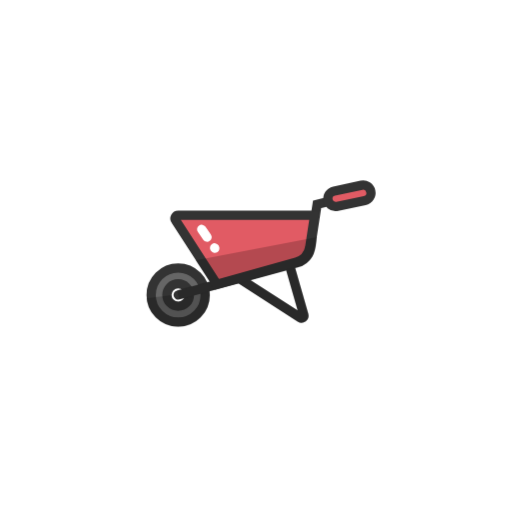
t = 0.00 s
t = 1.00 s: frame unchanged from t = 0.00 s, image omitted
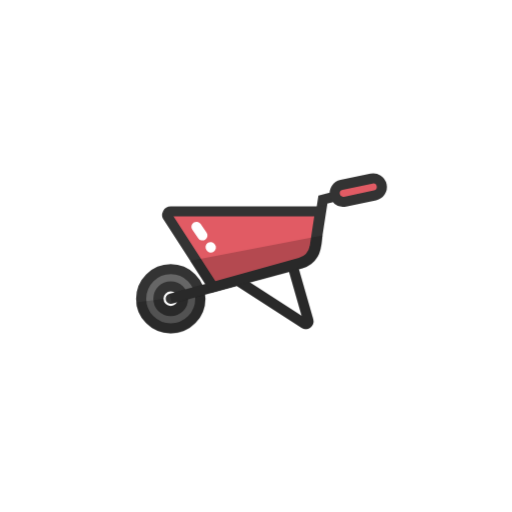
t = 1.13 s
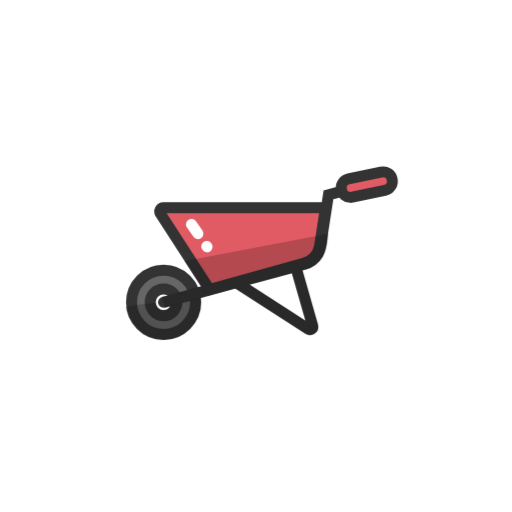
t = 1.25 s
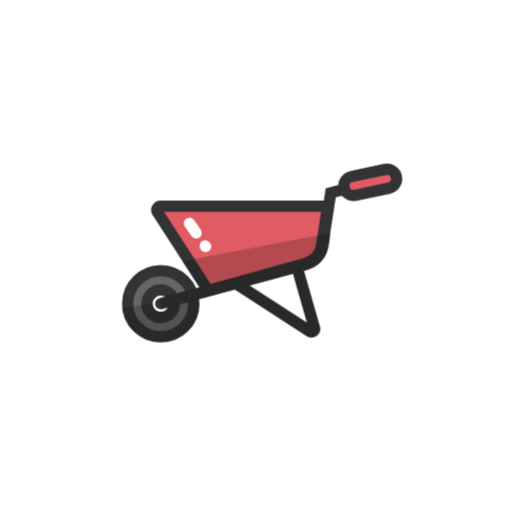
t = 1.38 s
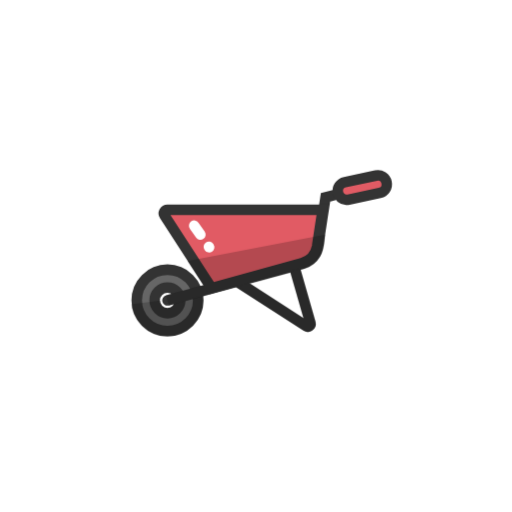
t = 1.63 s

The animated SVG that drew these frames (rendered in a browser with its animation timeline set to each time). Animation: 2 CSS @keyframes rules; one cycle of 2.00 s, repeats indefinitely.

<svg class="ldi-dq7hkb" width="200px"  height="200px"  xmlns="http://www.w3.org/2000/svg" xmlns:xlink="http://www.w3.org/1999/xlink" viewBox="0 0 100 100" preserveAspectRatio="xMidYMid" style="background: none;"><!--?xml version="1.0" encoding="utf-8"?--><!--Generator: Adobe Illustrator 21.0.0, SVG Export Plug-In . SVG Version: 6.00 Build 0)--><svg version="1.1" id="圖層_1" xmlns="http://www.w3.org/2000/svg" xmlns:xlink="http://www.w3.org/1999/xlink" x="0px" y="0px" viewBox="0 0 100 100" style="transform-origin: 50px 50px 0px;" xml:space="preserve"><g style="transform-origin: 50px 50px 0px;"><g style="transform-origin: 50px 50px 0px; transform: scale(0.6);"><g style="transform-origin: 50px 50px 0px; animation-duration: 1s; animation-delay: -1s; animation-direction: normal;" class="ld ld-breath"><g><style type="text/css" class="" style="transform-origin: 50px 50px 0px; animation-duration: 1s; animation-delay: 0s; animation-direction: normal;">.st0{fill:#333333;} .st1{fill:#E0E0E0;stroke:#333333;stroke-width:3.5;stroke-linecap:round;stroke-linejoin:round;stroke-miterlimit:10;} .st2{fill:#666666;stroke:#333333;stroke-width:3.5;stroke-linecap:round;stroke-linejoin:round;stroke-miterlimit:10;} .st3{fill:#E0E0E0;stroke:#333333;stroke-width:3.5;stroke-miterlimit:10;} .st4{fill:#F47E60;stroke:#333333;stroke-width:3.5;stroke-linejoin:round;stroke-miterlimit:10;} .st5{fill:#666666;stroke:#333333;stroke-width:3.5;stroke-miterlimit:10;} .st6{opacity:0.2;} .st7{fill:#66503A;stroke:#333333;stroke-width:3.5;stroke-miterlimit:10;} .st8{fill:none;stroke:#333333;stroke-width:3.5;stroke-linejoin:round;stroke-miterlimit:10;} .st9{fill:#66503A;stroke:#333333;stroke-width:3.5;stroke-linecap:round;stroke-linejoin:round;stroke-miterlimit:10;} .st10{fill:#F5E6C8;stroke:#333333;stroke-width:3.5;stroke-linecap:round;stroke-linejoin:round;stroke-miterlimit:10;} .st11{fill:#F8B26A;stroke:#333333;stroke-width:3.5;stroke-linecap:round;stroke-linejoin:round;stroke-miterlimit:10;} .st12{fill:#E0E0E0;stroke:#333333;stroke-width:3.5;stroke-linejoin:round;stroke-miterlimit:10;} .st13{fill:none;stroke:#333333;stroke-width:3.5;stroke-linecap:round;stroke-linejoin:round;stroke-miterlimit:10;} .st14{fill:#E15B64;stroke:#333333;stroke-width:3.5;stroke-miterlimit:10;} .st15{fill:none;stroke:#333333;stroke-width:3.5;stroke-miterlimit:10;} .st16{fill:none;stroke:#333333;stroke-width:3.5;stroke-linecap:round;stroke-miterlimit:10;} .st17{fill:#E15B64;stroke:#333333;stroke-width:3.5;stroke-linecap:round;stroke-linejoin:round;stroke-miterlimit:10;} .st18{fill:#A0C8D7;stroke:#333333;stroke-width:3.5;stroke-linecap:round;stroke-linejoin:round;stroke-miterlimit:10;} .st19{fill:#F8B26A;stroke:#333333;stroke-width:3.5;stroke-miterlimit:10;} .st20{fill:#E0E0E0;stroke:#FFFFFF;stroke-width:3.5;stroke-linecap:round;stroke-miterlimit:10;} .st21{opacity:0.2;stroke:#000000;stroke-width:3.5;stroke-miterlimit:10;} .st22{fill:none;stroke:#FFFFFF;stroke-width:3.5;stroke-linecap:round;stroke-miterlimit:10;} .st23{opacity:0.2;stroke:#000000;stroke-width:3.5;stroke-linecap:round;stroke-miterlimit:10;} .st24{fill:#FFFFFF;} .st25{opacity:0.2;stroke:#000000;stroke-width:3.5;stroke-linejoin:round;stroke-miterlimit:10;} .st26{fill:none;stroke:#FFFFFF;stroke-width:3.5;stroke-linecap:round;stroke-linejoin:round;stroke-miterlimit:10;} .st27{opacity:0.2;stroke:#000000;stroke-width:3.5;stroke-linecap:round;stroke-linejoin:round;stroke-miterlimit:10;} .st28{fill:#F8B26A;stroke:#FFFFFF;stroke-width:3.5;stroke-linecap:round;stroke-linejoin:round;stroke-miterlimit:10;} .st29{fill:#666666;stroke:#333333;stroke-width:3.5;stroke-linejoin:round;stroke-miterlimit:10;} .st30{fill:#E0E0E0;} .st31{fill:#4A3827;stroke:#333333;stroke-width:3.5;stroke-miterlimit:10;} .st32{fill:#E15B64;stroke:#333333;stroke-width:3.5;stroke-linejoin:round;stroke-miterlimit:10;} .st33{fill:#FFFFFF;stroke:#333333;stroke-width:3.5;stroke-miterlimit:10;} .st34{fill:#A0C8D7;stroke:#A0C8D7;stroke-width:3.5;stroke-miterlimit:10;} .st35{fill:#A0C8D7;stroke:#333333;stroke-width:3.5;stroke-miterlimit:10;} .st36{fill:#E15B64;} .st37{fill:#983733;stroke:#333333;stroke-width:3.5;stroke-miterlimit:10;} .st38{fill:#77A4BD;stroke:#333333;stroke-width:3.5;stroke-miterlimit:10;} .st39{fill:#E0E0E0;stroke:#333333;stroke-width:3.5;stroke-linecap:round;stroke-linejoin:round;} .st40{fill:#66503A;stroke:#333333;stroke-width:3.5;stroke-linecap:round;stroke-linejoin:round;} .st41{fill:#F8B26A;stroke:#333333;stroke-width:3.5;stroke-linecap:round;stroke-linejoin:round;} .st42{opacity:0.2;stroke:#000000;stroke-width:3.5;stroke-linecap:round;stroke-linejoin:round;} .st43{opacity:0.6;fill:#FFFFFF;} .st44{opacity:0.1;stroke:#000000;stroke-width:3.5;stroke-miterlimit:10;} .st45{fill:none;stroke:#333333;stroke-width:3.5;stroke-linecap:round;stroke-linejoin:round;} .st46{fill:none;stroke:#FFFFFF;stroke-width:3.5;stroke-linecap:round;stroke-linejoin:round;}</style><g class="" style="transform-origin: 50px 50px 0px; animation-duration: 1s; animation-delay: 0.05s; animation-direction: normal;"><path class="st5" d="M20.518,54.539c-5.646,0-10.223,4.577-10.223,10.222c0,5.646,4.577,10.222,10.223,10.222 c5.646,0,10.223-4.577,10.223-10.222C30.741,59.115,26.164,54.539,20.518,54.539z M20.518,69.02c-2.352,0-4.259-1.907-4.259-4.259 c0-2.352,1.907-4.259,4.259-4.259s4.259,1.907,4.259,4.259C24.778,67.113,22.871,69.02,20.518,69.02z" fill="rgb(102, 102, 102)" stroke="rgb(51, 51, 51)" style="fill: rgb(102, 102, 102); stroke: rgb(51, 51, 51);"></path></g><g class="" style="transform-origin: 50px 50px 0px; animation-duration: 1s; animation-delay: 0.1s; animation-direction: normal;"><path class="st6" d="M22.835,64.193c0.045,0.183,0.076,0.371,0.076,0.568c0,1.32-1.073,2.393-2.393,2.393 c-1.305,0-2.366-1.051-2.389-2.351L8.5,66.05c0.646,6.062,5.788,10.8,12.018,10.8c6.666,0,12.089-5.423,12.089-12.089 c0-0.618-0.061-1.221-0.151-1.815L22.835,64.193z" fill="rgb(0, 0, 0)" style="fill: rgb(0, 0, 0);"></path></g><g class="" style="transform-origin: 50px 50px 0px; animation-duration: 1s; animation-delay: 0.15s; animation-direction: normal;"><path class="st15" d="M62.649,53.336l5.437,18.994c0.203,0.803-0.679,1.443-1.38,1L43.692,58.477" stroke="rgb(51, 51, 51)" style="stroke: rgb(51, 51, 51);"></path></g><g class="" style="transform-origin: 50px 50px 0px; animation-duration: 1s; animation-delay: 0.2s; animation-direction: normal;"><path class="st16" d="M20.518,64.761c0,0,44.996-12.202,45.003-12.204c1.78-0.483,3.328-1.662,4.267-3.249 c1.245-2.104,1.127-4.503,1.484-6.827c0.296-1.925,0.593-3.85,0.889-5.775c0.32-2.078,0.64-4.155,0.96-6.233l4.173-1.095" stroke="rgb(51, 51, 51)" style="stroke: rgb(51, 51, 51);"></path></g><g style="transform-origin: 50px 50px 0px;"><g><g class="" style="transform-origin: 50px 50px 0px; animation-duration: 1s; animation-delay: 0.25s; animation-direction: normal;"><path class="st14" d="M80.019,31.282c-1.316-0.063-2.476-1.003-2.762-2.353c-0.34-1.605,0.686-3.181,2.29-3.521l10.366-2.195 c1.606-0.335,3.181,0.687,3.521,2.291c0.34,1.605-0.686,3.181-2.29,3.521l-10.366,2.195C80.523,31.275,80.268,31.294,80.019,31.282 z" stroke="rgb(51, 51, 51)" fill="rgb(225, 91, 100)" style="stroke: rgb(51, 51, 51); fill: rgb(225, 91, 100);"></path></g></g></g><g class="" style="transform-origin: 50px 50px 0px; animation-duration: 1s; animation-delay: 0.3s; animation-direction: normal;"><path class="st14" d="M72.162,34.576H20.517c-0.982,0-1.555,1.109-0.986,1.91l15.681,24.224l30.06-8.397 c2.589-0.723,4.539-2.858,5.027-5.501L72.162,34.576z" stroke="rgb(51, 51, 51)" fill="rgb(225, 91, 100)" style="stroke: rgb(51, 51, 51); fill: rgb(225, 91, 100);"></path></g><g class="" style="transform-origin: 50px 50px 0px; animation-duration: 1s; animation-delay: 0.35s; animation-direction: normal;"><path class="st6" d="M21.007,66.563c0,0,11.164-3.028,22.371-6.067l22.332,14.412c0.458,0.29,0.974,0.433,1.488,0.433 c0.573,0,1.145-0.179,1.634-0.533c0.927-0.673,1.345-1.825,1.049-2.992l-4.916-17.175c0.643-0.174,1.015-0.275,1.045-0.283 c2.239-0.607,4.202-2.102,5.385-4.1c1.133-1.916,1.34-3.972,1.521-5.786c0.054-0.536,0.111-1.074,0.189-1.607l-45.99,8.773 l5.176,7.996c-3.667,0.994-7.729,2.096-12.261,3.325L21.007,66.563z M61.361,55.619l4.228,14.768L48.227,59.181 C53.31,57.803,58.052,56.517,61.361,55.619z" fill="rgb(0, 0, 0)" style="fill: rgb(0, 0, 0);"></path></g><g class="" style="transform-origin: 50px 50px 0px; animation-duration: 1s; animation-delay: 0.4s; animation-direction: normal;"><line class="st22" x1="34.297" y1="46.919" x2="34.402" y2="47.07" stroke="rgb(255, 255, 255)" style="stroke: rgb(255, 255, 255);"></line></g><g class="" style="transform-origin: 50px 50px 0px; animation-duration: 1s; animation-delay: 0.45s; animation-direction: normal;"><line class="st22" x1="29.411" y1="39.9" x2="31.475" y2="42.866" stroke="rgb(255, 255, 255)" style="stroke: rgb(255, 255, 255);"></line></g><metadata xmlns:d="https://loading.io/stock/" class="" style="transform-origin: 50px 50px 0px; animation-duration: 1s; animation-delay: 0.5s; animation-direction: normal;">
<d:name class="" style="transform-origin: 50px 50px 0px; animation-duration: 1s; animation-delay: 0.55s; animation-direction: normal;">barrow</d:name>
<d:tags class="" style="transform-origin: 50px 50px 0px; animation-duration: 1s; animation-delay: 0.6s; animation-direction: normal;">barrow,farm,utensil,garden cart,construction,building,trolley</d:tags>
<d:license class="" style="transform-origin: 50px 50px 0px; animation-duration: 1s; animation-delay: 0.65s; animation-direction: normal;">cc-by</d:license>
<d:slug class="" style="transform-origin: 50px 50px 0px; animation-duration: 1s; animation-delay: 0.7s; animation-direction: normal;">dq7hkb</d:slug>
</metadata></g></g></g></g><style type="text/css" class="" style="transform-origin: 50px 50px 0px; animation-duration: 1s; animation-delay: 0.75s; animation-direction: normal;">@keyframes ld-breath {
  0% {
    -webkit-transform: scale(0.86);
    transform: scale(0.86);
  }
  50% {
    -webkit-transform: scale(1.06);
    transform: scale(1.06);
  }
  100% {
    -webkit-transform: scale(0.86);
    transform: scale(0.86);
  }
}
@-webkit-keyframes ld-breath {
  0% {
    -webkit-transform: scale(0.86);
    transform: scale(0.86);
  }
  50% {
    -webkit-transform: scale(1.06);
    transform: scale(1.06);
  }
  100% {
    -webkit-transform: scale(0.86);
    transform: scale(0.86);
  }
}
.ld.ld-breath {
  -webkit-animation: ld-breath 1s infinite;
  animation: ld-breath 1s infinite;
}
</style></svg></svg>
